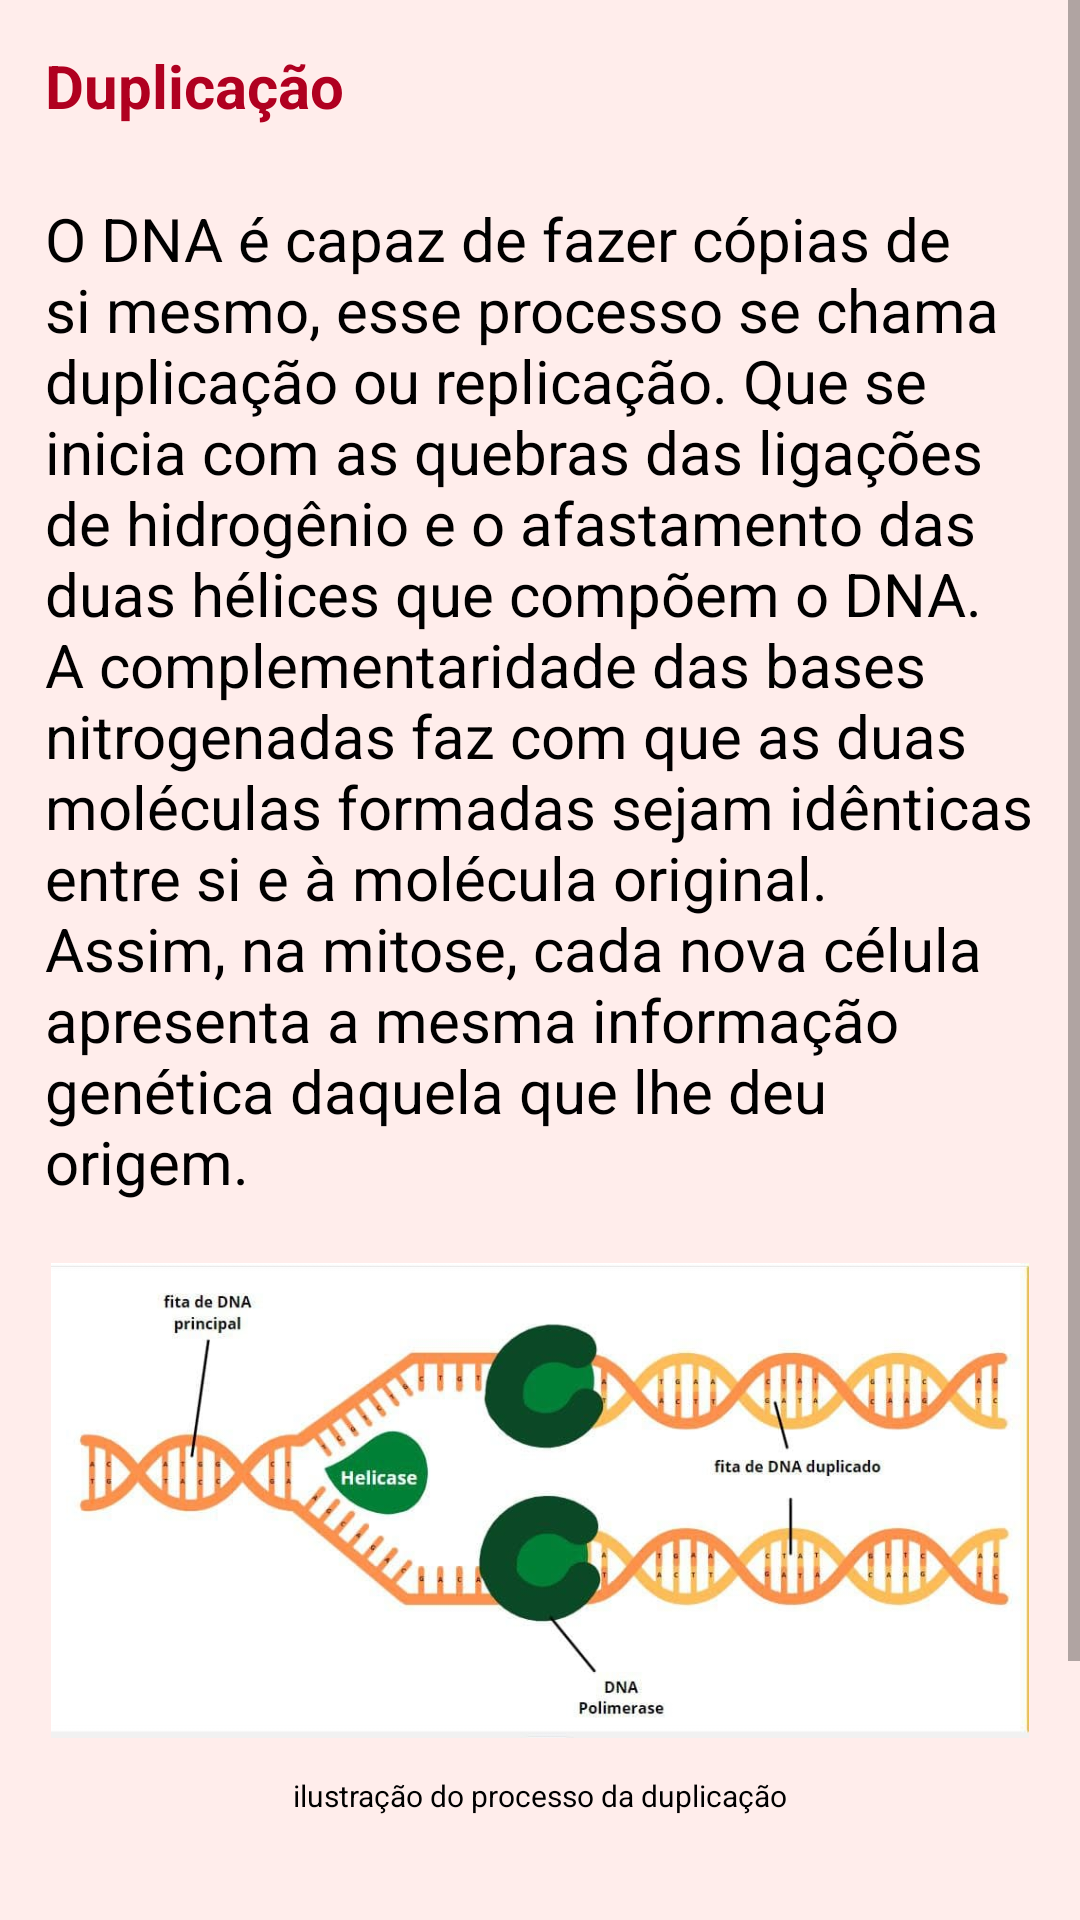

Here is an Android app screen rendered from its layout file. Give the layout XML and the strings, colors and styles it references.
<!-- AndroidManifest.xml: application theme Theme.SinteseDeProteina -->
<!-- res/layout/conteudo_duplicacao.xml -->
<?xml version="1.0" encoding="utf-8"?>

<ScrollView xmlns:android="http://schemas.android.com/apk/res/android"
    xmlns:app="http://schemas.android.com/apk/res-auto"
    xmlns:tools="http://schemas.android.com/tools"
    android:layout_width="match_parent"
    android:layout_height="match_parent"
    android:fillViewport="true">

    <androidx.constraintlayout.widget.ConstraintLayout
        android:id="@+id/linearLayout"
        android:layout_width="match_parent"
        android:layout_height="match_parent"
        android:layout_margin="15dp">

        <Button
            android:id="@+id/bt_voltar3"
            android:layout_width="wrap_content"
            android:layout_height="wrap_content"
            android:layout_marginStart="20dp"
            android:layout_marginLeft="20dp"
            android:layout_marginEnd="271dp"
            android:layout_marginRight="271dp"
            android:layout_marginBottom="50dp"
            android:text="voltar"
            app:layout_constraintBottom_toBottomOf="parent"
            app:layout_constraintEnd_toEndOf="parent"
            app:layout_constraintStart_toStartOf="parent"
            app:layout_constraintTop_toBottomOf="@+id/imageView3"
            app:layout_constraintVertical_bias="0.78" />

        <TextView
            android:id="@+id/textDup"
            android:layout_width="0dp"
            android:layout_height="wrap_content"
            android:layout_marginTop="24dp"
            android:text="O DNA é capaz de fazer cópias de si mesmo, esse processo se chama duplicação ou replicação. Que se inicia com as quebras das ligações de hidrogênio e o afastamento das duas hélices que compõem o DNA. A complementaridade das bases nitrogenadas faz com que as duas moléculas formadas sejam idênticas entre si e à molécula original. Assim, na mitose, cada nova célula apresenta a mesma informação genética daquela que lhe deu origem."
            android:textColor="@color/black"
            android:textSize="20sp"
            app:layout_constraintEnd_toEndOf="parent"
            app:layout_constraintHorizontal_bias="0.0"
            app:layout_constraintStart_toStartOf="parent"
            app:layout_constraintTop_toBottomOf="@+id/textDupTitulo" />

        <TextView
            android:id="@+id/textDupTitulo"
            android:layout_width="0dp"
            android:layout_height="wrap_content"
            android:text="Duplicação"
            android:textColor="@color/vermelho"
            android:textSize="20sp"
            android:textStyle="bold"
            app:layout_constraintEnd_toEndOf="parent"
            app:layout_constraintHorizontal_bias="0.0"
            app:layout_constraintStart_toStartOf="parent"
            app:layout_constraintTop_toTopOf="parent" />

        <ImageView
            android:id="@+id/imageView3"
            android:layout_width="0dp"
            android:layout_height="183dp"
            android:layout_marginStart="2dp"
            android:layout_marginLeft="2dp"
            android:layout_marginTop="8dp"
            android:layout_marginEnd="2dp"
            android:layout_marginRight="2dp"
            android:layout_marginBottom="50dp"
            android:scaleType="centerInside"
            app:layout_constraintBottom_toTopOf="@+id/bt_voltar3"
            app:layout_constraintEnd_toEndOf="parent"
            app:layout_constraintStart_toStartOf="parent"
            app:layout_constraintTop_toBottomOf="@+id/textDup"
            app:srcCompat="@drawable/proc_dup" />

        <TextView
            android:id="@+id/textView"
            android:layout_width="0dp"
            android:layout_height="wrap_content"
            android:gravity="center"
            android:text="ilustração do processo da duplicação"
            android:textColor="@color/black"
            android:textSize="10sp"
            app:layout_constraintBottom_toTopOf="@+id/bt_voltar3"
            app:layout_constraintEnd_toEndOf="parent"
            app:layout_constraintStart_toStartOf="parent"
            app:layout_constraintTop_toBottomOf="@+id/imageView3"
            app:layout_constraintVertical_bias="0.0" />

    </androidx.constraintlayout.widget.ConstraintLayout>
</ScrollView>
<!-- resources referenced by this layout -->
<resources>
  <color name="black">#FF000000</color>
  <color name="vermelho">#B00020</color>
  <!-- drawable proc_dup: jpg bitmap (drawable-v24, 37044 bytes) -->
  <style name="Theme.SinteseDeProteina" parent="Theme.MaterialComponents.Light.DarkActionBar">
          
          <item name="colorPrimary">@color/colorPrimary</item>
          <item name="colorPrimaryVariant">@color/colorSecundary</item>
          <item name="colorOnPrimary">@color/white</item> 
          
          <item name="colorSecondary">@color/fita</item>
          <item name="colorSecondaryVariant">@color/purple_700</item>
          <item name="colorOnSecondary">@color/white</item>
          
          <item name="android:statusBarColor" tools:targetApi="l">?attr/colorPrimaryVariant</item>
          <item name="android:windowBackground">@drawable/ic_android_4</item>
  
          
      </style>
  <color name="colorPrimary">#FF6600</color>
  <color name="colorSecundary">#C34E00</color>
  <color name="white">#FFFFFFFF</color>
  <color name="fita">#0054E4</color>
  <color name="purple_700">#FF3700B3</color>
  <!-- drawable ic_android_4: vector/xml drawable (drawable, 98076 chars, omitted) -->
</resources>
